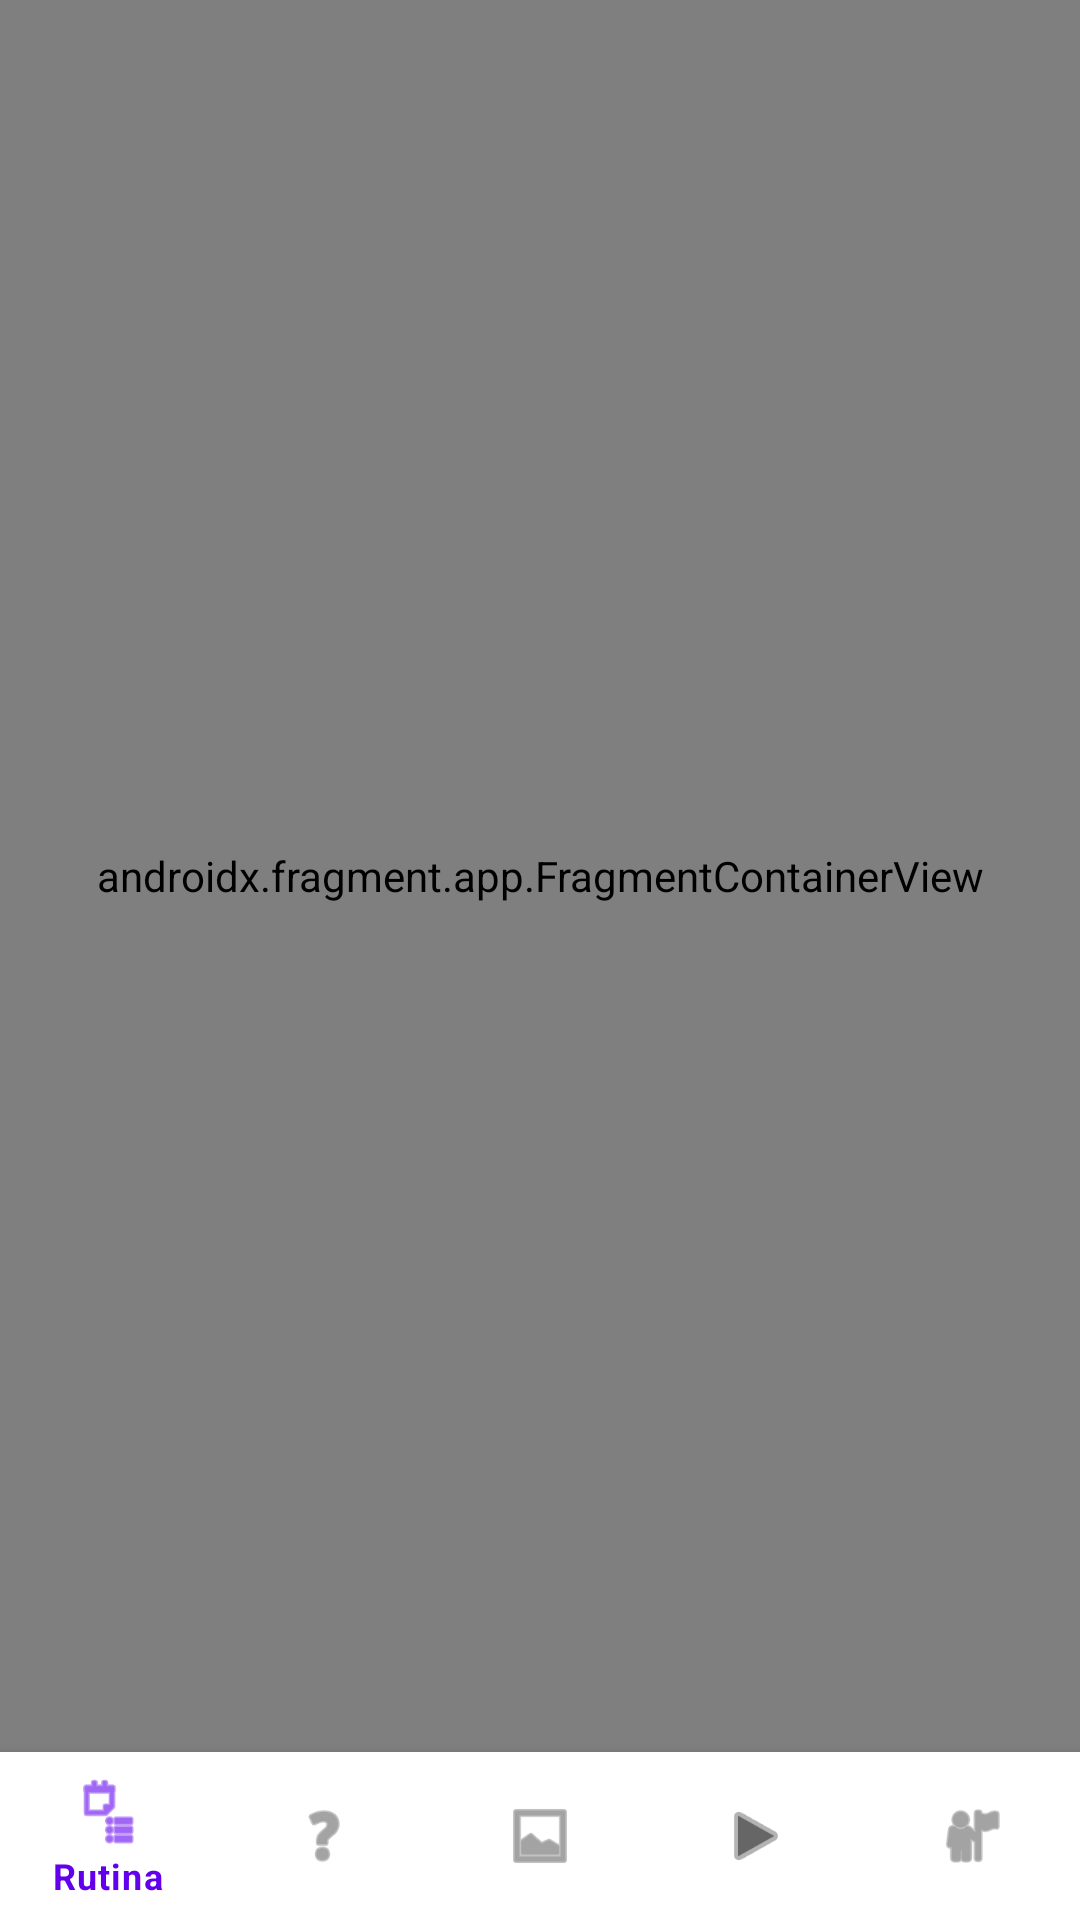

Write the Android layout XML for this screen, with the resource values it uses.
<!-- AndroidManifest.xml: application theme Theme.FitHub360 -->
<!-- res/layout/activity_main.xml -->
<?xml version="1.0" encoding="utf-8"?>
<androidx.constraintlayout.widget.ConstraintLayout xmlns:android="http://schemas.android.com/apk/res/android"
    xmlns:app="http://schemas.android.com/apk/res-auto"
    android:layout_width="match_parent"
    android:layout_height="match_parent">

    <androidx.fragment.app.FragmentContainerView
        android:id="@+id/nav_host_fragment"
        android:name="androidx.navigation.fragment.NavHostFragment"
        android:layout_width="match_parent"
        android:layout_height="0dp"
        app:layout_constraintBottom_toTopOf="@id/bottom_navigation"
        app:layout_constraintTop_toTopOf="parent"
        app:defaultNavHost="true"
        app:navGraph="@navigation/nav_graph" />

    <com.google.android.material.bottomnavigation.BottomNavigationView
        android:id="@+id/bottom_navigation"
        android:layout_width="match_parent"
        android:layout_height="wrap_content"
        android:layout_gravity="bottom"
        app:layout_constraintBottom_toBottomOf="parent"
        app:menu="@menu/bottom_nav_menu" />

</androidx.constraintlayout.widget.ConstraintLayout>
<!-- resources referenced by this layout -->
<resources>
  <style name="Theme.FitHub360" parent="Theme.MaterialComponents.DayNight.NoActionBar">
          <item name="colorPrimary">@color/primary</item>
          <item name="colorPrimaryVariant">@color/primary_variant</item>
          <item name="colorSecondary">@color/secondary</item>
          <item name="colorSecondaryVariant">@color/secondary_variant</item>
          <item name="android:statusBarColor">?attr/colorPrimaryVariant</item>
          
          <item name="colorSurface">@android:color/white</item>
          <item name="colorError">@color/error</item>
          <item name="android:textColorPrimary">@color/text_primary</item>
          <item name="android:textColorSecondary">@color/text_secondary</item>
          <item name="android:textColorHint">@color/text_hint</item>
          <item name="bottomNavigationStyle">@style/Widget.MaterialComponents.BottomNavigationView</item>
      </style>
  <color name="primary">#FF6200EE</color>
  <color name="primary_variant">#FF3700B3</color>
  <color name="secondary">#FF03DAC5</color>
  <color name="secondary_variant">#FF018786</color>
  <color name="error">#FFB00020</color>
  <color name="text_primary">#FF000000</color>
  <color name="text_secondary">#66000000</color>
  <color name="text_hint">#42000000</color>
</resources>
